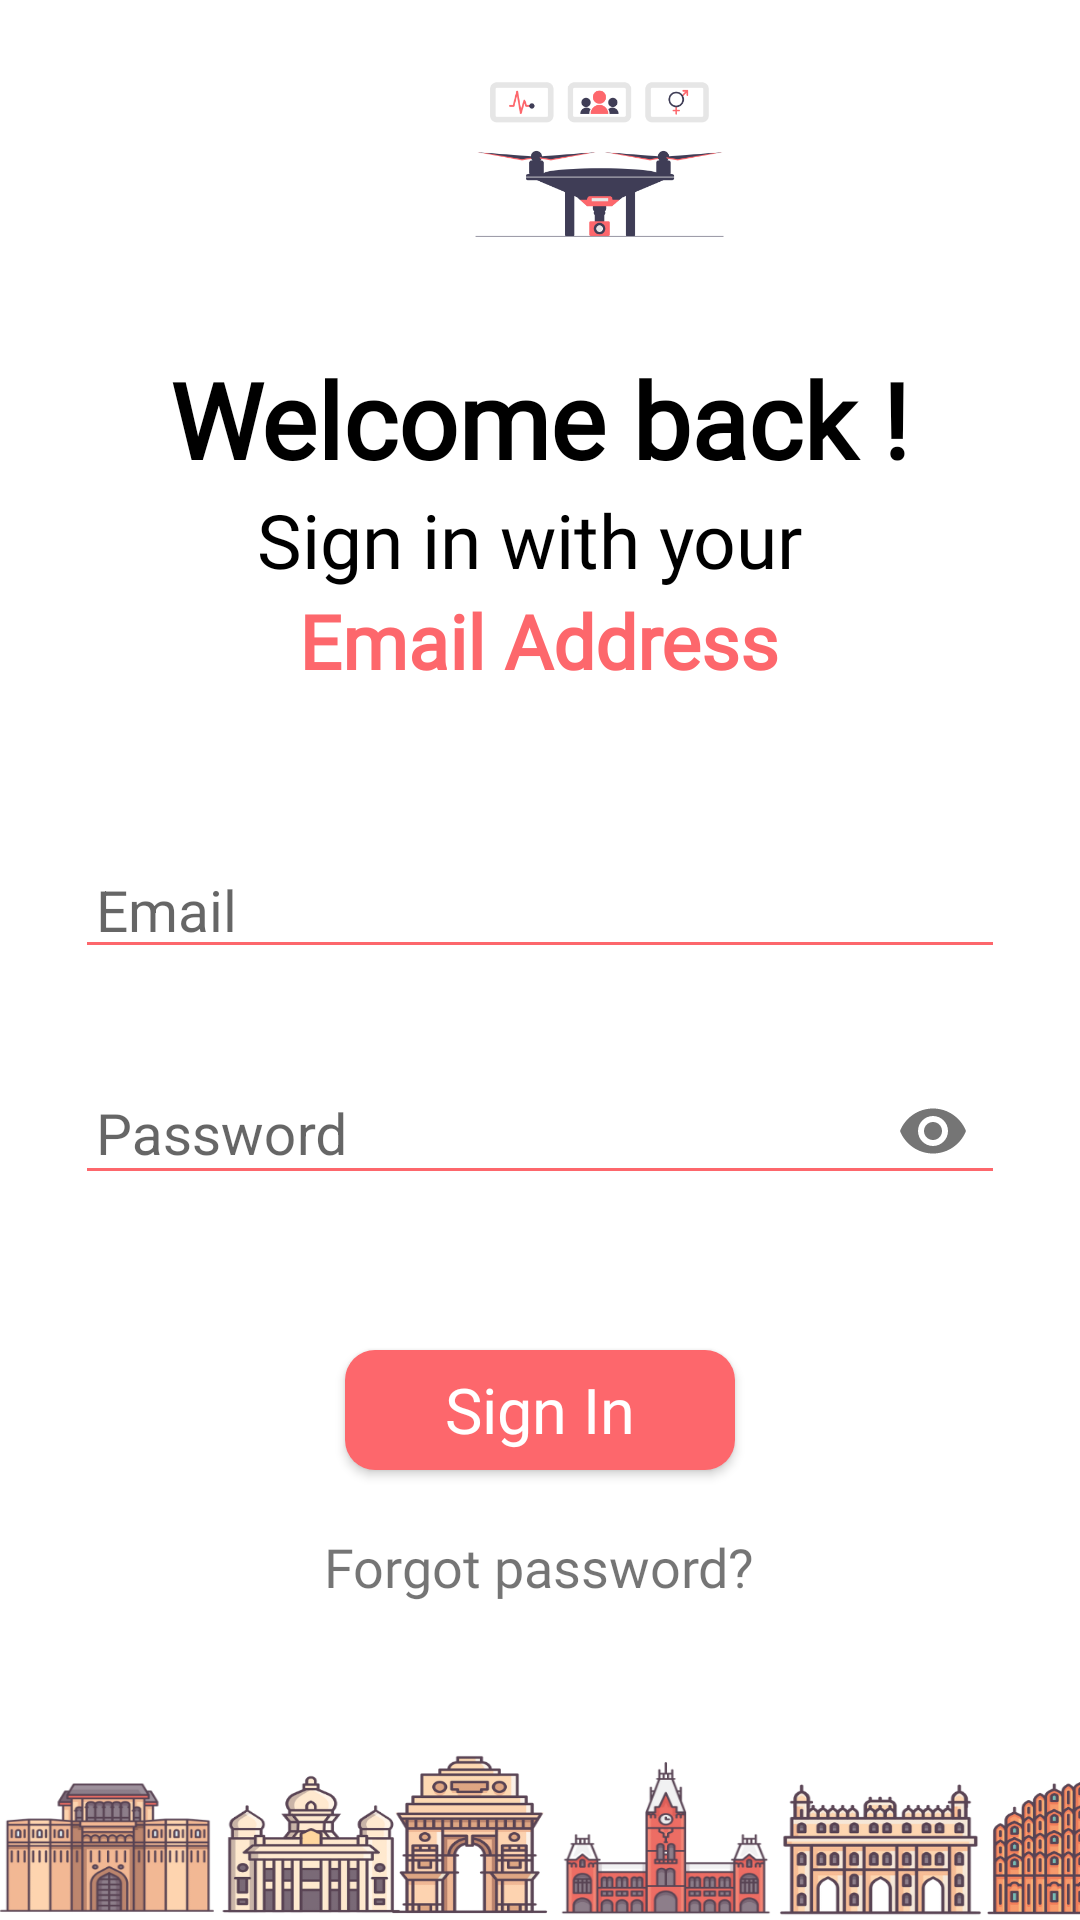

The Android layout XML behind this screen, and the referenced resources:
<!-- AndroidManifest.xml: application theme Theme.AppCompat.Light.NoActionBar -->
<!-- res/layout/sign_in.xml -->
<?xml version="1.0" encoding="utf-8"?>
<LinearLayout
    xmlns:android="http://schemas.android.com/apk/res/android"
    xmlns:app="http://schemas.android.com/apk/res-auto"
    xmlns:tools="http://schemas.android.com/tools"
    android:layout_width="match_parent"
    android:layout_height="match_parent"
    android:background="@drawable/signinbackground"
    android:orientation="vertical">

    <ImageView
        android:id="@+id/logo"
        android:transitionName="main_image"
        android:layout_width="wrap_content"
        android:layout_height="wrap_content"
        android:src="@drawable/technologyicon"
        android:layout_gravity="center"
        android:layout_marginLeft="20dp"
        android:layout_marginTop="20dp"/>

    <TextView
        android:id="@+id/bold_text"
        android:layout_width="wrap_content"
        android:layout_height="wrap_content"
        android:text="Welcome back !"
        android:layout_marginTop="30dp"
        android:textSize="35sp"
        android:fontFamily="@font/source_sans_pro_bold"
        android:textStyle="bold"
        android:textColor="@color/colorPrimaryDark"
        android:layout_gravity="center_horizontal"
        android:transitionName="bold_text"/>

    <LinearLayout
        android:id="@+id/long_text"
        android:transitionName="long_text"
        android:layout_width="match_parent"
        android:layout_height="wrap_content"
        android:orientation="vertical"
        android:gravity="center_horizontal">

        <TextView
            android:layout_width="wrap_content"
            android:layout_height="wrap_content"
            android:text="Sign in with your "
            android:textSize="25sp"
            android:fontFamily="@font/open_sans"
            android:textColor="@color/colorPrimaryDark"
            />

        <TextView
            android:layout_width="wrap_content"
            android:layout_height="wrap_content"
            android:text="Email Address"
            android:textSize="25sp"
            android:fontFamily="@font/open_sans"
            android:textStyle="bold"
            android:textColor="@color/colorPrimary"
            />
    </LinearLayout>

    
    <EditText
        android:id="@+id/sign_in_email"
        android:layout_width="310dp"
        android:layout_height="wrap_content"
        android:layout_gravity="center"
        android:layout_marginTop="50dp"
        android:ems="10"
        android:paddingLeft="7dp"
        android:textSize="19sp"
        android:backgroundTint="@color/colorPrimary"
        android:hint="Email"
        android:inputType="textEmailAddress"
        android:transitionName="email_input"/>

    <TextView
        android:id="@+id/sign_in_email_warrning"
        android:layout_width="300dp"
        android:layout_height="wrap_content"
        android:textColor="#FF0000"
        android:layout_gravity="center"/>

    <com.google.android.material.textfield.TextInputLayout
        android:layout_width="match_parent"
        android:layout_height="wrap_content"
        android:backgroundTint="@color/colorPrimary"
        app:boxStrokeColor="@color/colorPrimary"
        app:passwordToggleEnabled="true">
        <com.google.android.material.textfield.TextInputEditText
            android:id="@+id/sign_in_password"
            android:layout_width="310dp"
            android:layout_height="wrap_content"
            android:layout_gravity="center"
            android:layout_marginTop="30dp"
            android:ems="10"
            android:paddingLeft="7dp"
            android:textSize="19sp"
            android:backgroundTint="@color/colorPrimary"
            android:hint="Password"
            android:inputType="textPassword" />
    </com.google.android.material.textfield.TextInputLayout>


    <TextView
        android:id="@+id/sign_in_password_warrning"
        android:layout_width="300dp"
        android:layout_height="wrap_content"
        android:textColor="#FF0000"
        android:layout_gravity="center"/>

    <ProgressBar
        android:id="@+id/sign_in_progress_bar"
        android:layout_width="wrap_content"
        android:layout_height="wrap_content"
        android:layout_gravity="center_horizontal"
        android:indeterminateTint="@color/colorPrimary"
        android:visibility="gone"
        />
    <Button
        android:visibility="visible"
        android:id="@+id/sign_in_btn"
        android:layout_width="130dp"
        android:layout_height="40dp"
        android:layout_gravity="center"
        android:layout_marginTop="30dp"
        android:gravity="center"
        android:text="Sign In"
        android:textSize="21sp"
        android:textColor="#FFFFFF"
        android:fontFamily="@font/source_sans_pro"
        android:textAllCaps="false"
        android:background="@drawable/buttons"
        android:transitionName="sign_in"/>
    <TextView
        android:id="@+id/forgot_password"
        android:layout_width="wrap_content"
        android:layout_height="wrap_content"
        android:text="Forgot password?"
        android:layout_gravity="center"
        android:gravity="center"
        android:layout_marginTop="20dp"
        android:textSize="18sp"
        android:fontFamily="@font/source_sans_pro"/>

    <androidx.constraintlayout.widget.ConstraintLayout
        android:visibility="gone"
        android:layout_width="match_parent"
        android:layout_height="50dp"
        android:layout_marginTop="10dp"
        android:orientation="horizontal">

        <View
            android:id="@+id/view1"
            android:layout_width="100dp"
            android:layout_height="1dp"
            android:layout_marginLeft="70dp"
            android:background="#8A8888"
            app:layout_constraintBottom_toBottomOf="parent"
            app:layout_constraintStart_toStartOf="parent"
            app:layout_constraintEnd_toStartOf="@+id/OR"
            app:layout_constraintTop_toTopOf="parent" />

        <TextView
            android:id="@+id/OR"
            android:layout_width="wrap_content"
            android:layout_height="wrap_content"
            android:fontFamily="@font/source_sans_pro"
            android:text="OR"
            android:textSize="20sp"
            android:gravity="center"
            app:layout_constraintBottom_toBottomOf="parent"
            app:layout_constraintEnd_toStartOf="@+id/view2"
            app:layout_constraintStart_toEndOf="@+id/view1"
            app:layout_constraintTop_toTopOf="parent" />

        <View
            android:id="@+id/view2"
            android:layout_width="100dp"
            android:layout_height="1dp"
            android:layout_marginRight="70dp"
            android:background="#8A8888"
            app:layout_constraintBottom_toBottomOf="parent"
            app:layout_constraintEnd_toEndOf="parent"
            app:layout_constraintStart_toEndOf="@+id/OR"
            app:layout_constraintTop_toTopOf="parent" />

    </androidx.constraintlayout.widget.ConstraintLayout>

    <ImageView
        android:visibility="gone"
        android:id="@+id/sign_in_google"
        android:layout_width="wrap_content"
        android:layout_height="wrap_content"
        android:layout_gravity="center"
        android:layout_marginTop="10dp"
        android:gravity="center"
        android:src="@drawable/google"/>

</LinearLayout>
<!-- resources referenced by this layout -->
<resources>
  <color name="colorPrimary">#FD676C</color>
  <color name="colorPrimaryDark">#000000</color>
  <!-- drawable buttons (drawable) -->
  <?xml version="1.0" encoding="utf-8"?>
  <shape xmlns:android="http://schemas.android.com/apk/res/android" android:shape="rectangle">
      <corners android:radius="10dp"/>
     
  
      <solid android:color="@color/colorPrimary"/>
  </shape>
  <!-- drawable google: png bitmap (drawable-hdpi, 7629 bytes) -->
  <!-- drawable signinbackground: png bitmap (drawable-hdpi, 80494 bytes) -->
  <!-- drawable technologyicon: png bitmap (drawable-hdpi, 5074 bytes) -->
</resources>
